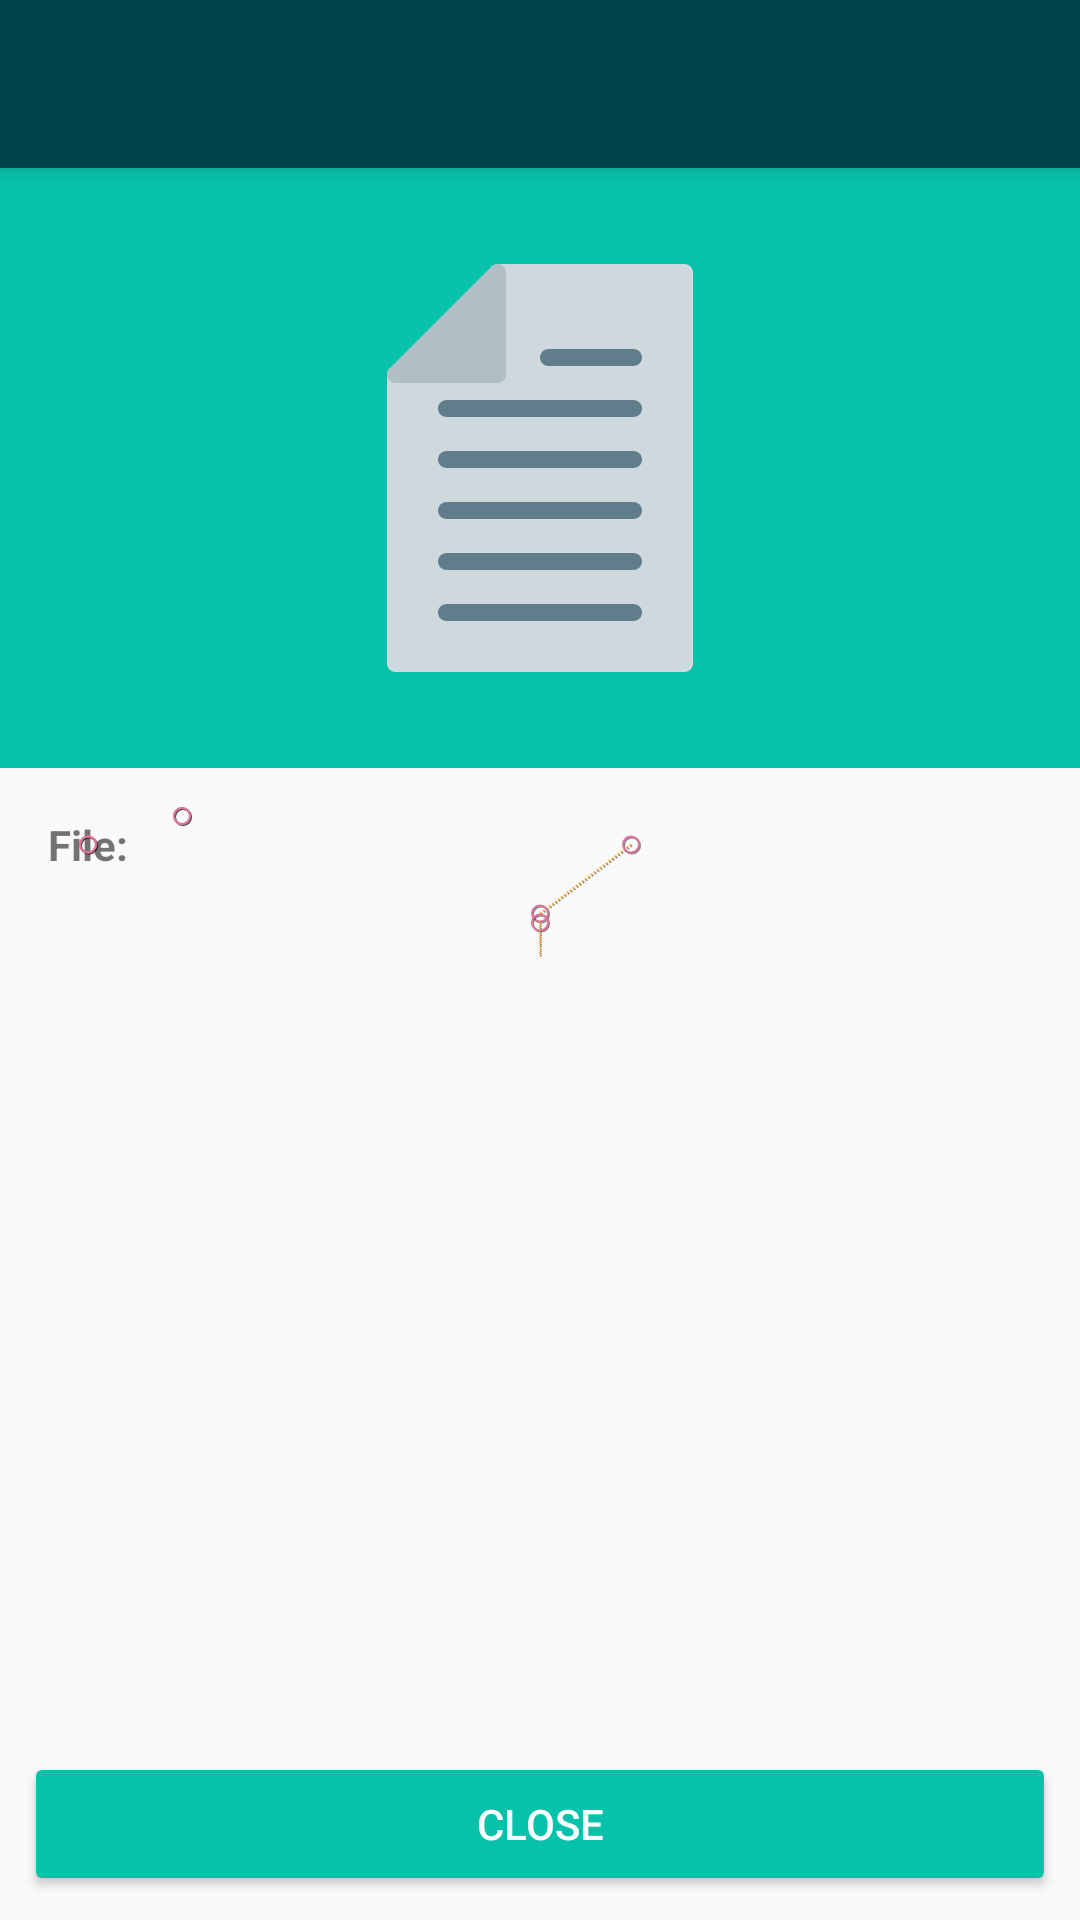

Layout XML and referenced resources for this Android screen:
<!-- AndroidManifest.xml: activity theme AppTheme.NoActionBar -->
<!-- res/layout/activity_detail.xml -->
<?xml version="1.0" encoding="utf-8"?>
<androidx.coordinatorlayout.widget.CoordinatorLayout xmlns:android="http://schemas.android.com/apk/res/android"
    xmlns:app="http://schemas.android.com/apk/res-auto"
    xmlns:tools="http://schemas.android.com/tools"
    android:layout_width="match_parent"
    android:layout_height="match_parent"
    tools:context=".DetailActivity">

    <com.google.android.material.appbar.AppBarLayout
        android:layout_width="match_parent"
        android:layout_height="wrap_content"
        android:theme="@style/AppTheme.AppBarOverlay">

        <androidx.appcompat.widget.Toolbar
            android:id="@+id/toolbar"
            android:layout_width="match_parent"
            android:layout_height="?attr/actionBarSize"
            android:background="?attr/colorPrimaryDark"
            app:popupTheme="@style/AppTheme.PopupOverlay" />

    </com.google.android.material.appbar.AppBarLayout>

    <include layout="@layout/content_detail" />

</androidx.coordinatorlayout.widget.CoordinatorLayout>
<!-- res/layout/content_detail.xml (included above) -->
<?xml version="1.0" encoding="utf-8"?>
<androidx.constraintlayout.widget.ConstraintLayout xmlns:android="http://schemas.android.com/apk/res/android"
    xmlns:app="http://schemas.android.com/apk/res-auto"
    xmlns:tools="http://schemas.android.com/tools"
    android:layout_width="match_parent"
    android:layout_height="match_parent"
    app:layout_behavior="@string/appbar_scrolling_view_behavior"
    tools:context="DetailActivity"
    tools:showIn="@layout/activity_detail">

    <ImageView
        android:id="@+id/img_header"
        android:layout_width="match_parent"
        android:layout_height="@dimen/image_height"
        android:background="@color/colorPrimary"
        android:contentDescription="@string/image_document"
        android:padding="@dimen/padding_large"
        android:src="@drawable/ic_document"
        app:layout_constraintTop_toTopOf="parent" />

    <ScrollView
        android:layout_width="match_parent"
        android:layout_height="0dp"
        app:layout_constraintBottom_toTopOf="@id/btn_close"
        app:layout_constraintTop_toBottomOf="@id/img_header">

        <androidx.constraintlayout.motion.widget.MotionLayout
            android:id="@+id/layout_details"
            android:layout_width="match_parent"
            android:layout_height="wrap_content"
            android:padding="@dimen/padding_normal"
            app:layoutDescription="@xml/scene_details"
            tools:showPaths="true">

            <androidx.constraintlayout.widget.Barrier
                android:id="@+id/file_info"
                android:layout_width="wrap_content"
                android:layout_height="wrap_content"
                app:barrierDirection="end"
                app:constraint_referenced_ids="label_fileName,label_downloadStatus" />

            <TextView
                android:id="@+id/label_fileName"
                android:layout_width="wrap_content"
                android:layout_height="wrap_content"
                android:text="@string/file"
                android:textStyle="bold"
                app:layout_constraintTop_toTopOf="parent" />

            <TextView
                android:id="@+id/tv_fileName"
                android:layout_width="match_parent"
                android:layout_height="wrap_content"
                tools:text="@string/loadApp_option" />

            <View
                android:id="@+id/divider"
                android:layout_width="match_parent"
                android:layout_height="1dp"
                android:layout_marginHorizontal="@dimen/margin_large"
                android:layout_marginVertical="@dimen/margin_normal"
                android:background="@android:color/darker_gray"
                app:layout_constraintBottom_toTopOf="@id/label_downloadStatus"
                app:layout_constraintEnd_toEndOf="parent"
                app:layout_constraintStart_toStartOf="parent"
                app:layout_constraintTop_toBottomOf="@id/tv_fileName" />

            <TextView
                android:id="@+id/label_downloadStatus"
                android:layout_width="wrap_content"
                android:layout_height="wrap_content"
                android:layout_marginTop="@dimen/margin_extra_small"
                android:text="@string/status"
                android:textStyle="bold"
                app:layout_constraintTop_toBottomOf="@id/divider" />

            <TextView
                android:id="@+id/tv_downloadStatus"
                android:layout_width="match_parent"
                android:layout_height="wrap_content"
                tools:text="@string/download_completed" />
        </androidx.constraintlayout.motion.widget.MotionLayout>
    </ScrollView>

    <Button
        android:id="@+id/btn_close"
        android:layout_width="match_parent"
        android:layout_height="wrap_content"
        android:layout_margin="@dimen/margin_extra_small"
        android:backgroundTint="@color/colorPrimary"
        android:text="@string/close"
        android:textAllCaps="true"
        android:textColor="@android:color/white"
        app:layout_constraintBottom_toBottomOf="parent" />

</androidx.constraintlayout.widget.ConstraintLayout>
<!-- resources referenced by this layout -->
<resources>
  <color name="colorPrimary">#07C2AA</color>
  <dimen name="image_height">200dp</dimen>
  <dimen name="margin_extra_small">8dp</dimen>
  <dimen name="margin_large">20dp</dimen>
  <dimen name="margin_normal">16dp</dimen>
  <dimen name="padding_large">32dp</dimen>
  <dimen name="padding_normal">16dp</dimen>
  <!-- drawable ic_document: vector/xml drawable (drawable, 2315 chars, omitted) -->
  <string name="close">Close</string>
  
      // Content Description
  <string name="download_completed">Download completed.</string>
  <string name="file">File: </string>
  <string name="image_document">Image Document</string>
  <string name="loadApp_option">LoadApp - Current repository by Udacity</string>
  <string name="status">Status: </string>
  <style name="AppTheme.AppBarOverlay" parent="ThemeOverlay.AppCompat.Dark.ActionBar" />
  <style name="AppTheme.PopupOverlay" parent="ThemeOverlay.AppCompat.Light" />
  <style name="AppTheme.NoActionBar">
          <item name="windowActionBar">false</item>
          <item name="windowNoTitle">true</item>
      </style>
</resources>
